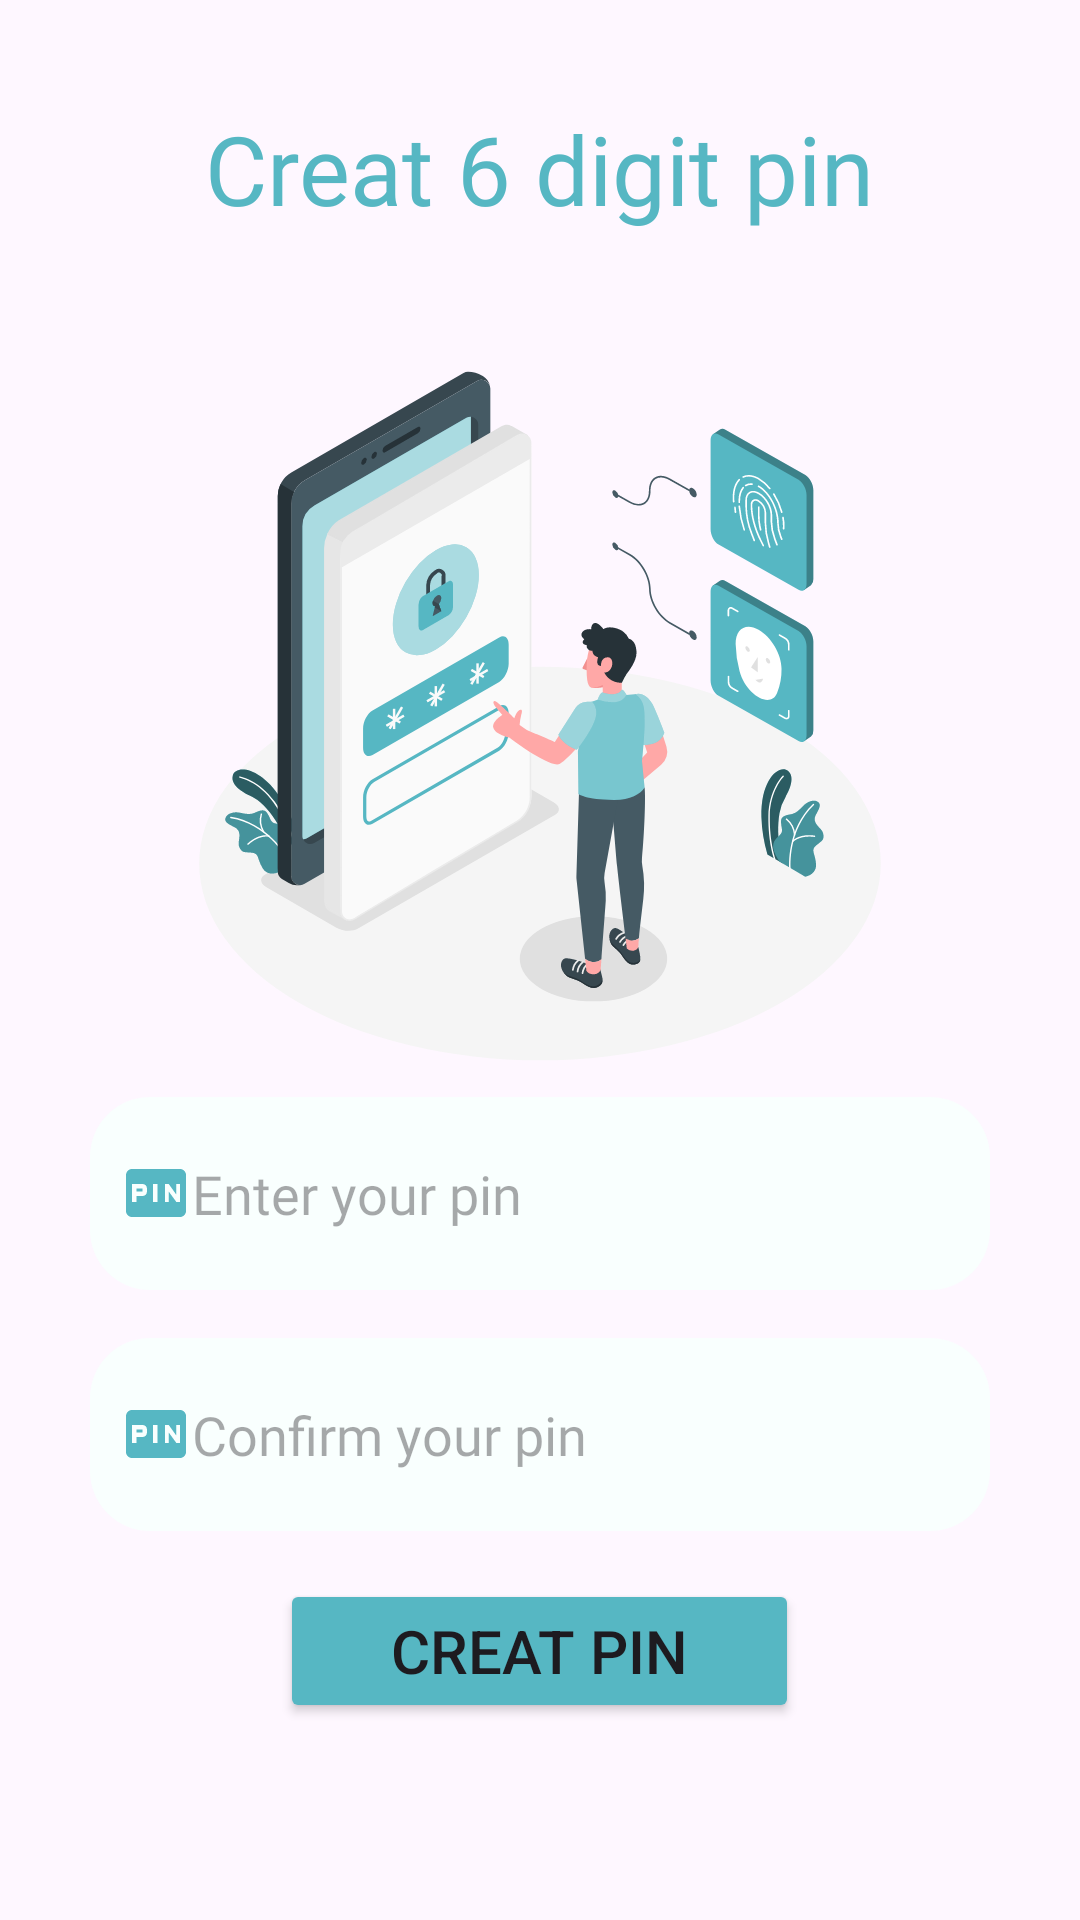

Reconstruct the res/layout file that produces this screen, plus the resources it refers to.
<!-- AndroidManifest.xml: application theme Theme.ZenTalk -->
<!-- res/layout/activity_pincreat.xml -->
<?xml version="1.0" encoding="utf-8"?>
<LinearLayout xmlns:android="http://schemas.android.com/apk/res/android"
    xmlns:app="http://schemas.android.com/apk/res-auto"
    xmlns:tools="http://schemas.android.com/tools"
    android:layout_width="match_parent"
    android:layout_height="match_parent"
    android:orientation="vertical"
    android:gravity="center"
    tools:context=".activities.pincreat"

    android:backgroundTint="#F9FFFE">

    <LinearLayout
        android:layout_width="300dp"
        android:layout_height="wrap_content"
        android:layout_marginBottom="15sp"
        android:gravity="center"

        android:orientation="vertical">


        <TextView
            android:id="@+id/textView"
            android:layout_width="wrap_content"
            android:layout_height="wrap_content"
            android:layout_marginBottom="16sp"
            android:fontFamily="@font/lato_bold"
            android:text="Creat 6 digit pin"
            android:textColor="#56B7C3"
            android:textSize="32sp"
            tools:layout_editor_absoluteX="138dp"
            tools:layout_editor_absoluteY="49dp" />


        <ImageView
            android:id="@+id/imageView4"
            android:layout_width="317dp"
            android:layout_height="272dp"
            app:srcCompat="@drawable/otp" />

        <EditText
            android:id="@+id/e1"
            android:layout_width="match_parent"
            android:layout_height="wrap_content"
            android:layout_marginBottom="16sp"
            android:background="@drawable/edit_textfiled"
            android:drawableStart="@drawable/baseline_fiber_pin_24"
            android:fontFamily="@font/lato_bold"
            android:hint="Enter your pin"
            android:inputType="number"
            android:shadowColor="#00BCD4"
            android:shadowDx="12"
            android:shadowDy="12" />

        <EditText
            android:id="@+id/e2"
            android:layout_width="match_parent"
            android:layout_height="wrap_content"
            android:layout_marginBottom="16sp"
            android:background="@drawable/edit_textfiled"
            android:drawableStart="@drawable/baseline_fiber_pin_24"
            android:fontFamily="@font/lato_bold"
            android:hint="Confirm your pin"
            android:inputType="number" />









        <Button
            android:id="@+id/button"

            android:layout_width="173dp"
            android:layout_height="wrap_content"
            android:layout_marginBottom="16sp"
            android:textSize="20sp"
            android:backgroundTint="#56B7C3"
            android:text="Creat pin" />




    </LinearLayout>
</LinearLayout>
<!-- resources referenced by this layout -->
<resources>
  <!-- drawable baseline_fiber_pin_24 (drawable) -->
  <vector android:height="24dp" android:tint="#56B7C3"
      android:viewportHeight="24" android:viewportWidth="24"
      android:width="24dp" xmlns:android="http://schemas.android.com/apk/res/android">
      <path android:fillColor="@android:color/white" android:pathData="M5.5,10.5h2v1h-2zM20,4L4,4c-1.11,0 -1.99,0.89 -1.99,2L2,18c0,1.11 0.89,2 2,2h16c1.11,0 2,-0.89 2,-2L22,6c0,-1.11 -0.89,-2 -2,-2zM9,11.5c0,0.85 -0.65,1.5 -1.5,1.5h-2v2L4,15L4,9h3.5c0.85,0 1.5,0.65 1.5,1.5v1zM12.5,15L11,15L11,9h1.5v6zM20,15h-1.2l-2.55,-3.5L16.25,15L15,15L15,9h1.25l2.5,3.5L18.75,9L20,9v6z"/>
  </vector>
  <!-- drawable edit_textfiled (drawable) -->
  <?xml version="1.0" encoding="utf-8"?>
  <shape xmlns:android="http://schemas.android.com/apk/res/android"
      android:shape="rectangle">
  
      <corners android:radius="20dp"/>
      <solid android:color="#F9FFFE"/>
      <padding android:bottom="20dp" android:left="10dp" android:right="10dp" android:top="20dp"/>
  
  
  
  </shape>
  <!-- drawable otp: vector/xml drawable (drawable, 30963 chars, omitted) -->
  <style name="Theme.ZenTalk" parent="Base.Theme.ZenTalk" />
  <style name="Base.Theme.ZenTalk" parent="Theme.Material3.DayNight.NoActionBar">
          
          
      </style>
</resources>
